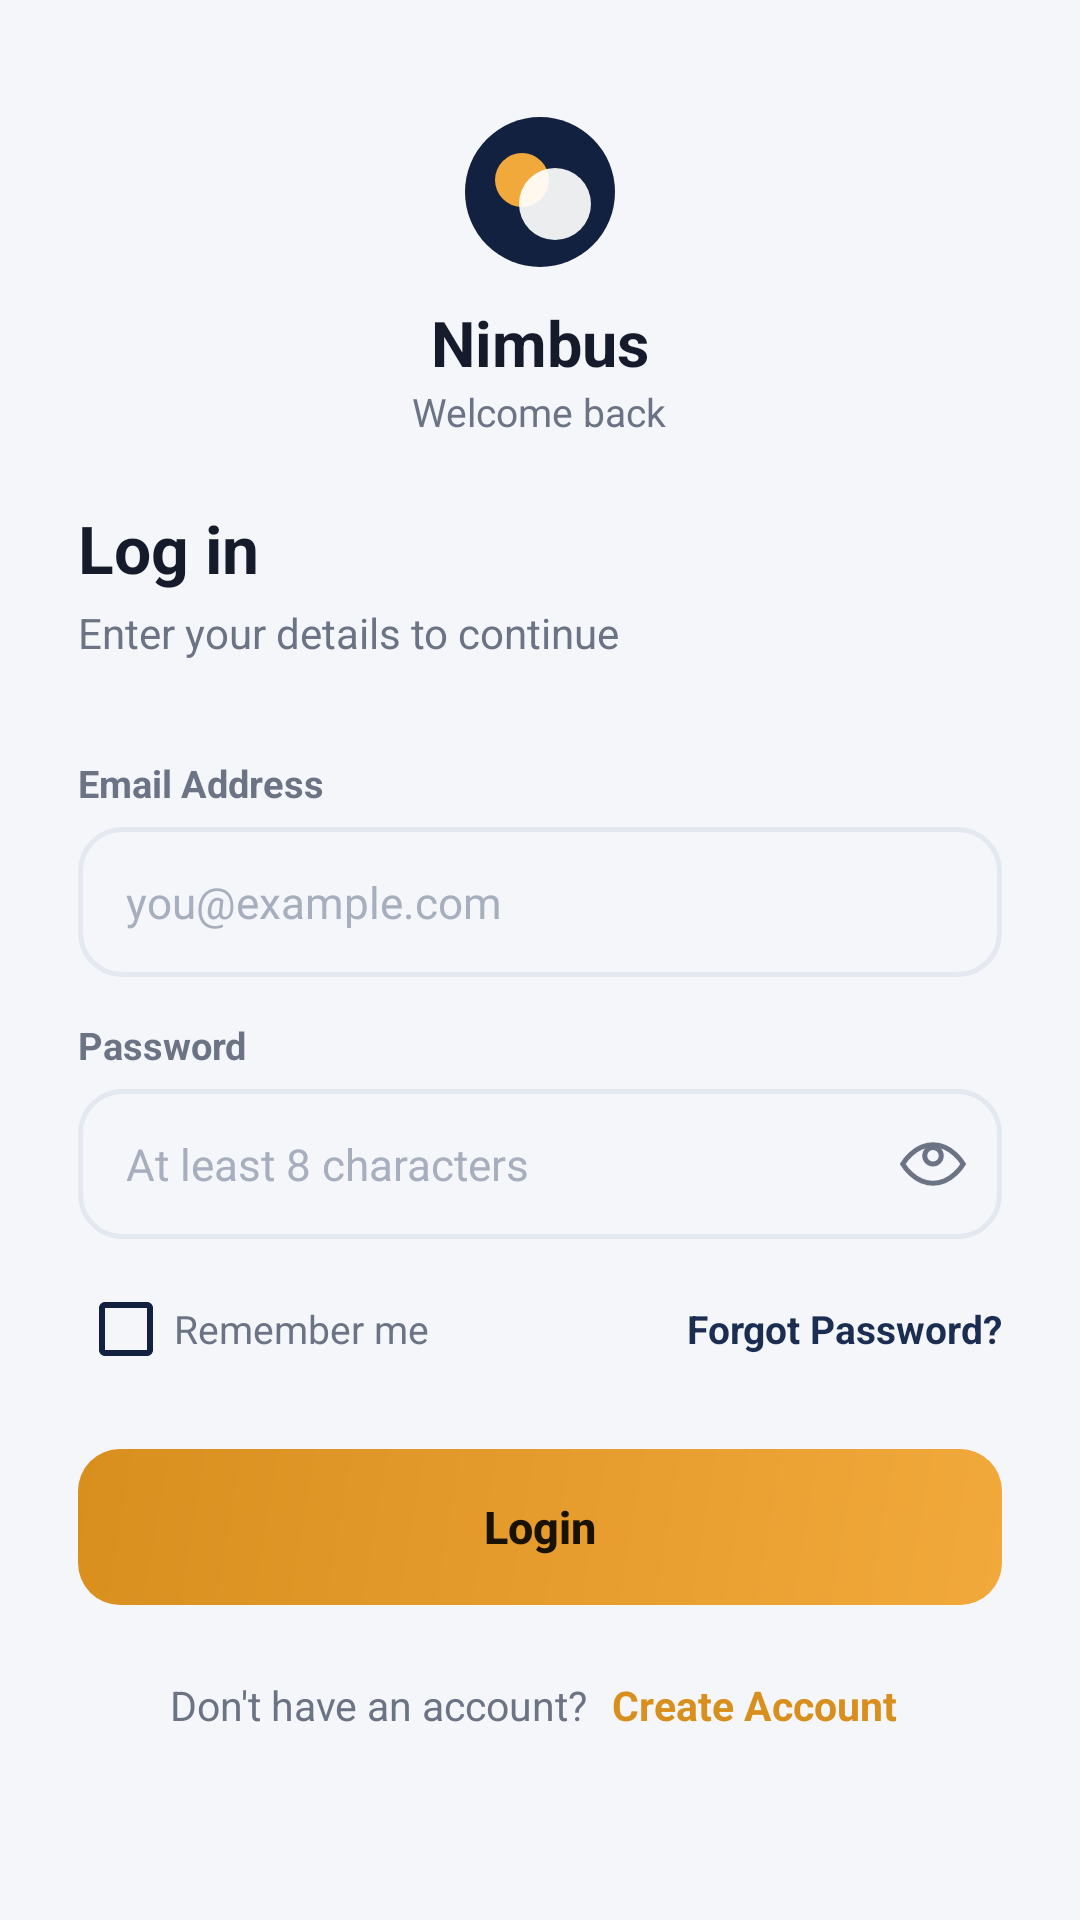

Reconstruct the res/layout file that produces this screen, plus the resources it refers to.
<!-- AndroidManifest.xml: application theme Theme.Nimbus -->
<!-- res/layout/activity_login.xml -->
<?xml version="1.0" encoding="utf-8"?>
<ScrollView xmlns:android="http://schemas.android.com/apk/res/android"
    android:layout_width="match_parent"
    android:layout_height="match_parent"
    android:background="@color/bg"
    android:fillViewport="true">

    <LinearLayout
        android:layout_width="match_parent"
        android:layout_height="wrap_content"
        android:orientation="vertical"
        android:padding="26dp">

        
        <LinearLayout
            android:layout_width="match_parent"
            android:layout_height="wrap_content"
            android:orientation="vertical"
            android:gravity="center"
            android:layout_marginTop="12dp"
            android:layout_marginBottom="22dp">

            <ImageView
                android:layout_width="52dp"
                android:layout_height="52dp"
                android:src="@drawable/ic_logo"
                android:contentDescription="@string/app_name" />

            <TextView
                android:layout_width="wrap_content"
                android:layout_height="wrap_content"
                android:layout_marginTop="10dp"
                android:text="@string/app_name"
                android:textColor="@color/text_primary"
                android:textSize="21sp"
                android:textStyle="bold" />

            <TextView
                android:layout_width="wrap_content"
                android:layout_height="wrap_content"
                android:text="@string/welcome_back"
                android:textColor="@color/text_sub"
                android:textSize="13sp" />
        </LinearLayout>

        <TextView
            android:layout_width="wrap_content"
            android:layout_height="wrap_content"
            android:text="@string/login_title"
            android:textColor="@color/text_primary"
            android:textSize="22sp"
            android:textStyle="bold" />

        <TextView
            android:layout_width="wrap_content"
            android:layout_height="wrap_content"
            android:layout_marginTop="4dp"
            android:layout_marginBottom="18dp"
            android:text="@string/login_subtitle"
            android:textColor="@color/text_sub"
            android:textSize="14sp" />

        
        <TextView
            android:id="@+id/loginBanner"
            android:layout_width="match_parent"
            android:layout_height="wrap_content"
            android:background="@drawable/bg_banner"
            android:padding="12dp"
            android:textSize="13sp"
            android:visibility="gone"
            android:layout_marginBottom="12dp" />

        
        <TextView style="@style/FieldLabel" android:text="@string/label_email" />
        <EditText
            android:id="@+id/etEmail"
            style="@style/FieldInput"
            android:hint="@string/hint_email"
            android:inputType="textEmailAddress" />
        <TextView android:id="@+id/errEmail" style="@style/FieldError" />

        
        <TextView style="@style/FieldLabel" android:text="@string/label_password" />
        <RelativeLayout
            android:layout_width="match_parent"
            android:layout_height="wrap_content">
            <EditText
                android:id="@+id/etPassword"
                style="@style/FieldInput"
                android:hint="@string/hint_password"
                android:inputType="textPassword"
                android:paddingEnd="46dp" />
            <ImageButton
                android:id="@+id/btnTogglePassword"
                android:layout_width="wrap_content"
                android:layout_height="wrap_content"
                android:layout_alignParentEnd="true"
                android:layout_centerVertical="true"
                android:layout_marginEnd="12dp"
                android:background="@android:color/transparent"
                android:src="@drawable/ic_eye_open"
                android:contentDescription="Show or hide password" />
        </RelativeLayout>
        <TextView android:id="@+id/errPassword" style="@style/FieldError" />

        
        <LinearLayout
            android:layout_width="match_parent"
            android:layout_height="wrap_content"
            android:layout_marginTop="6dp"
            android:layout_marginBottom="16dp"
            android:gravity="center_vertical"
            android:orientation="horizontal">

            <CheckBox
                android:id="@+id/cbRemember"
                android:layout_width="wrap_content"
                android:layout_height="wrap_content"
                android:text="@string/remember_me"
                android:textColor="@color/text_sub"
                android:textSize="13sp"
                android:buttonTint="@color/navy" />

            <View
                android:layout_width="0dp"
                android:layout_height="1dp"
                android:layout_weight="1" />

            <TextView
                android:id="@+id/linkForgotPassword"
                android:layout_width="wrap_content"
                android:layout_height="wrap_content"
                android:text="@string/forgot_password"
                android:textColor="@color/navy_2"
                android:textSize="13sp"
                android:textStyle="bold"
                android:clickable="true"
                android:focusable="true" />
        </LinearLayout>

        <Button
            android:id="@+id/btnLogin"
            android:layout_width="match_parent"
            android:layout_height="52dp"
            android:background="@drawable/bg_button_amber"
            android:text="@string/btn_login"
            android:textAllCaps="false"
            android:textColor="#1A1200"
            android:textSize="15sp"
            android:textStyle="bold"
            android:stateListAnimator="@null" />

        <LinearLayout
            android:layout_width="match_parent"
            android:layout_height="wrap_content"
            android:layout_marginTop="20dp"
            android:gravity="center"
            android:orientation="horizontal">

            <TextView
                android:layout_width="wrap_content"
                android:layout_height="wrap_content"
                android:text="@string/no_account"
                android:textColor="@color/text_sub"
                android:textSize="13.5sp" />

            <TextView
                android:id="@+id/linkRegister"
                android:layout_width="wrap_content"
                android:layout_height="wrap_content"
                android:layout_marginStart="4dp"
                android:text="@string/create_account_link"
                android:textColor="@color/amber_dark"
                android:textSize="13.5sp"
                android:textStyle="bold"
                android:padding="4dp"
                android:clickable="true"
                android:focusable="true" />
        </LinearLayout>

    </LinearLayout>
</ScrollView>
<!-- resources referenced by this layout -->
<resources>
  <color name="amber_dark">#D98F1E</color>
  <color name="bg">#F4F6FA</color>
  <color name="navy">#12213F</color>
  <color name="navy_2">#1B2E52</color>
  <color name="text_primary">#151B2B</color>
  <color name="text_sub">#6B7385</color>
  <!-- drawable bg_banner (drawable) -->
  <shape xmlns:android="http://schemas.android.com/apk/res/android"
      android:shape="rectangle">
      <solid android:color="@color/transparent" />
      <corners android:radius="12dp" />
  </shape>
  <!-- drawable bg_button_amber (drawable) -->
  <shape xmlns:android="http://schemas.android.com/apk/res/android"
      android:shape="rectangle">
      <gradient
          android:startColor="@color/amber"
          android:endColor="@color/amber_dark"
          android:angle="135" />
      <corners android:radius="14dp" />
  </shape>
  <string name="app_name">Nimbus</string>
  <string name="btn_login">Login</string>
  <string name="create_account_link">Create Account</string>
  <string name="forgot_password">Forgot Password?</string>
  <string name="hint_email">you@example.com</string>
  <string name="hint_password">At least 8 characters</string>
  <string name="label_email">Email Address</string>
  <string name="label_password">Password</string>
  <string name="login_subtitle">Enter your details to continue</string>
  <string name="login_title">Log in</string>
  <string name="no_account">Don\'t have an account?</string>
  <string name="remember_me">Remember me</string>
  <string name="welcome_back">Welcome back</string>
  <style name="FieldError">
          <item name="android:layout_width">wrap_content</item>
          <item name="android:layout_height">wrap_content</item>
          <item name="android:textColor">@color/danger</item>
          <item name="android:textSize">12sp</item>
          <item name="android:layout_marginTop">4dp</item>
          <item name="android:visibility">gone</item>
      </style>
  <style name="FieldInput">
          <item name="android:layout_width">match_parent</item>
          <item name="android:layout_height">50dp</item>
          <item name="android:background">@drawable/bg_edittext</item>
          <item name="android:paddingStart">16dp</item>
          <item name="android:paddingEnd">16dp</item>
          <item name="android:textColor">@color/text_primary</item>
          <item name="android:textColorHint">#A7AEBE</item>
          <item name="android:textSize">14.5sp</item>
          <item name="android:singleLine">true</item>
      </style>
  <style name="FieldLabel">
          <item name="android:layout_width">wrap_content</item>
          <item name="android:layout_height">wrap_content</item>
          <item name="android:textColor">@color/text_sub</item>
          <item name="android:textSize">12.5sp</item>
          <item name="android:textStyle">bold</item>
          <item name="android:layout_marginTop">14dp</item>
          <item name="android:layout_marginBottom">6dp</item>
      </style>
  <style name="Theme.Nimbus" parent="Theme.MaterialComponents.DayNight.NoActionBar">
          <item name="colorPrimary">@color/navy</item>
          <item name="colorPrimaryVariant">@color/navy_2</item>
          <item name="colorOnPrimary">@color/white</item>
          <item name="colorSecondary">@color/amber</item>
          <item name="colorSecondaryVariant">@color/amber_dark</item>
          <item name="android:windowBackground">@color/bg</item>
          <item name="android:statusBarColor">@color/bg</item>
          <item name="android:windowLightStatusBar" tools:targetApi="m">true</item>
      </style>
  <color name="transparent">#00000000</color>
  <color name="amber">#F2A93B</color>
  <color name="danger">#E1503A</color>
  <!-- drawable bg_edittext (drawable) -->
  <shape xmlns:android="http://schemas.android.com/apk/res/android"
      android:shape="rectangle">
      <solid android:color="@color/bg" />
      <stroke android:width="1.5dp" android:color="@color/line" />
      <corners android:radius="14dp" />
  </shape>
  <color name="white">#FFFFFF</color>
  <color name="line">#E4E8F0</color>
</resources>
